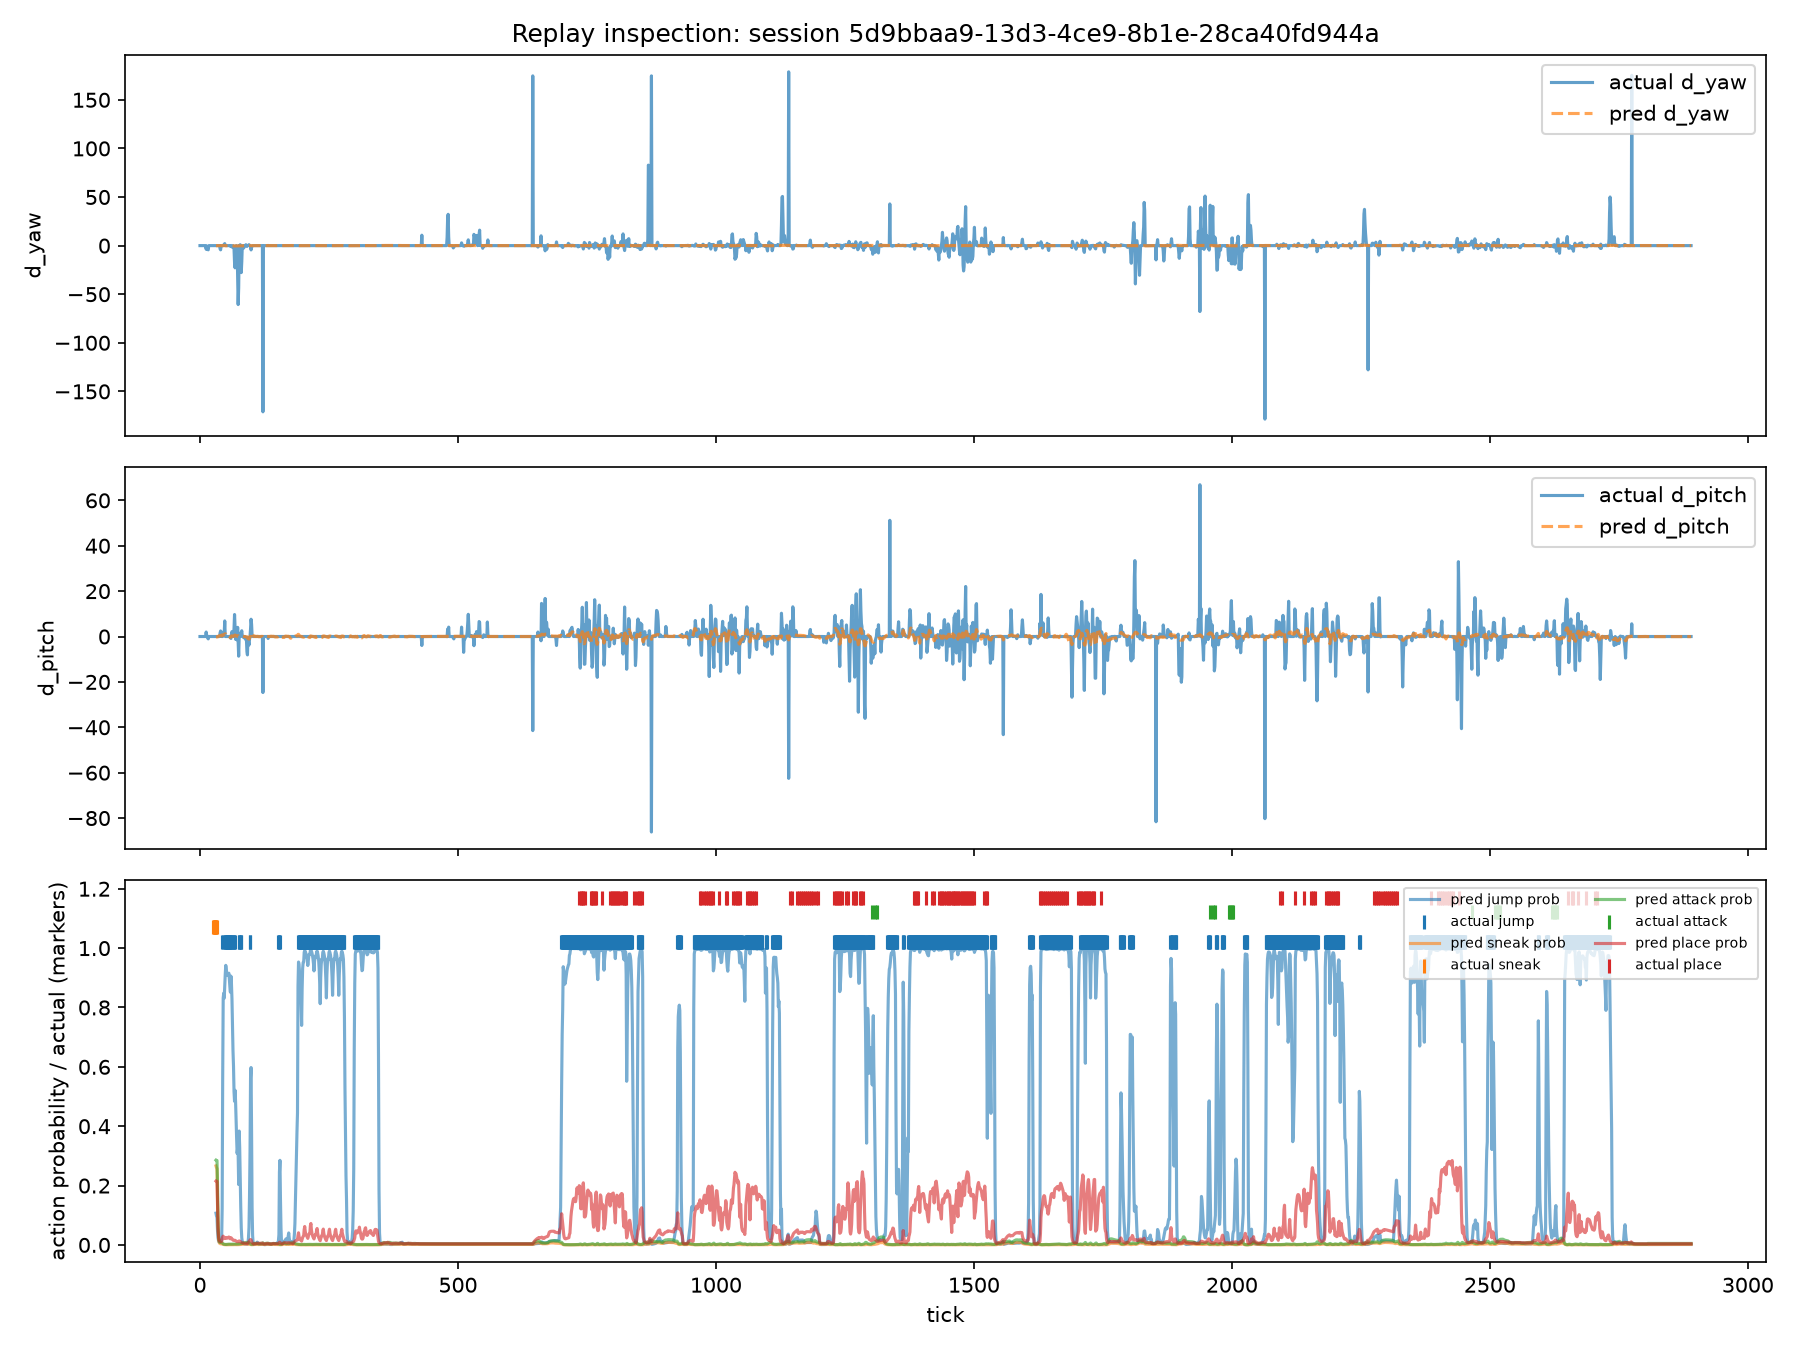

The file beside this chart, header and first rows:
tick, timestamp, actual_d_yaw, pred_d_yaw, actual_d_pitch, pred_d_pitch, actual_jump, actual_sneak, actual_attack, actual_place, pred_jump_prob, pred_sneak_prob, pred_attack_prob, pred_place_prob, actual_place_block_type, pred_place_block_type_top1
0, 2026-08-04T18:31:49.786Z, 0.0, nan, 0.0, nan, 0, 0, 0, 0, nan, nan, nan, nan, , 
1, 2026-08-04T18:31:49.800Z, 0.0, nan, 0.0, nan, 0, 0, 0, 0, nan, nan, nan, nan, , 
2, 2026-08-04T18:31:49.804Z, 0.0, nan, 0.0, nan, 0, 0, 0, 0, nan, nan, nan, nan, , 
3, 2026-08-04T18:31:49.809Z, 0.0, nan, 0.0, nan, 0, 0, 0, 0, nan, nan, nan, nan, , 
4, 2026-08-04T18:31:49.813Z, 0.0, nan, 0.0, nan, 0, 0, 0, 0, nan, nan, nan, nan, , 
5, 2026-08-04T18:31:49.880Z, 0.0, nan, 0.0, nan, 0, 0, 0, 0, nan, nan, nan, nan, , 
6, 2026-08-04T18:31:49.883Z, 0.0, nan, 0.0, nan, 0, 0, 0, 0, nan, nan, nan, nan, , 
7, 2026-08-04T18:31:49.886Z, 0.0, nan, 0.0, nan, 0, 0, 0, 0, nan, nan, nan, nan, , 
8, 2026-08-04T18:31:49.920Z, 0.0, nan, 0.0, nan, 0, 0, 0, 0, nan, nan, nan, nan, , 
9, 2026-08-04T18:31:49.989Z, 0.0, nan, 0.0, nan, 0, 0, 0, 0, nan, nan, nan, nan, , 
10, 2026-08-04T18:31:50.021Z, 0.0, nan, 0.0, nan, 0, 0, 0, 0, nan, nan, nan, nan, , 
11, 2026-08-04T18:31:50.083Z, -0.1884, nan, 0.0, nan, 0, 0, 0, 0, nan, nan, nan, nan, , 
12, 2026-08-04T18:31:50.156Z, -3.768, nan, 1.978, nan, 0, 0, 0, 0, nan, nan, nan, nan, , 
13, 2026-08-04T18:31:50.196Z, -0.471, nan, 0.1884, nan, 0, 0, 0, 0, nan, nan, nan, nan, , 
14, 2026-08-04T18:31:50.251Z, -3.391, nan, 0.2826, nan, 0, 0, 0, 0, nan, nan, nan, nan, , 
15, 2026-08-04T18:31:50.281Z, -3.579, nan, -0.6594, nan, 0, 0, 0, 0, nan, nan, nan, nan, , 
16, 2026-08-04T18:31:50.330Z, -4.333, nan, -1.036, nan, 0, 0, 0, 0, nan, nan, nan, nan, , 
17, 2026-08-04T18:31:50.402Z, 0.0, nan, 0.0, nan, 0, 0, 0, 0, nan, nan, nan, nan, , 
18, 2026-08-04T18:31:50.446Z, 0.0, nan, 0.0, nan, 0, 0, 0, 0, nan, nan, nan, nan, , 
19, 2026-08-04T18:31:50.492Z, 0.0, nan, 0.0, nan, 0, 0, 0, 0, nan, nan, nan, nan, , 
20, 2026-08-04T18:31:50.555Z, 0.0, nan, 0.0, nan, 0, 0, 0, 0, nan, nan, nan, nan, , 
21, 2026-08-04T18:31:50.623Z, 0.0, nan, 0.0, nan, 0, 0, 0, 0, nan, nan, nan, nan, , 
22, 2026-08-04T18:31:50.643Z, 0.0, nan, 0.0, nan, 0, 0, 0, 0, nan, nan, nan, nan, , 
23, 2026-08-04T18:31:50.702Z, 0.0, nan, 0.0, nan, 0, 0, 0, 0, nan, nan, nan, nan, , 
24, 2026-08-04T18:31:50.762Z, 0.0, nan, 0.0, nan, 0, 0, 0, 0, nan, nan, nan, nan, , 
25, 2026-08-04T18:31:50.809Z, 0.0, nan, 0.0, nan, 0, 0, 0, 0, nan, nan, nan, nan, , 
26, 2026-08-04T18:31:50.867Z, 0.0, nan, 0.0, nan, 0, 1, 0, 0, nan, nan, nan, nan, , 
27, 2026-08-04T18:31:50.909Z, 0.0, nan, 0.0, nan, 0, 1, 0, 0, nan, nan, nan, nan, , 
28, 2026-08-04T18:31:50.957Z, 0.0, nan, 0.0, nan, 0, 1, 0, 0, nan, nan, nan, nan, , 
29, 2026-08-04T18:31:51.007Z, 0.0, nan, 0.0, nan, 0, 1, 0, 0, nan, nan, nan, nan, , 
30, 2026-08-04T18:31:51.067Z, 0.0, nan, 0.0, nan, 0, 1, 0, 0, nan, nan, nan, nan, , 
31, 2026-08-04T18:31:51.113Z, 0.0, -0.1013, 0.0, -0.1789, 0, 1, 0, 0, 0.1071, 0.2663, 0.2857, 0.2151, , minecraft:stained_hardened_clay
32, 2026-08-04T18:31:51.171Z, 0.0, -0.1025, 0.0, -0.1706, 0, 1, 0, 0, 0.09757, 0.2603, 0.2842, 0.2137, , minecraft:stained_hardened_clay
33, 2026-08-04T18:31:51.222Z, 0.0, -0.09485, 0.0, -0.1633, 0, 1, 0, 0, 0.09245, 0.2571, 0.2843, 0.2139, , minecraft:stained_hardened_clay
34, 2026-08-04T18:31:51.278Z, 0.0, -0.03837, 0.0, -0.1615, 0, 0, 0, 0, 0.0485, 0.1693, 0.2013, 0.1303, , minecraft:stained_hardened_clay
35, 2026-08-04T18:31:51.329Z, 0.0, -0.01722, 0.0, -0.09524, 0, 0, 0, 0, 0.02454, 0.06263, 0.08469, 0.0576, , minecraft:stained_hardened_clay
36, 2026-08-04T18:31:51.382Z, 0.0, -0.05677, 0.0, 0.1603, 0, 0, 0, 0, 0.01354, 0.01975, 0.02978, 0.02701, , minecraft:stained_hardened_clay
37, 2026-08-04T18:31:51.428Z, 0.0, -0.05591, 0.0, 0.2604, 0, 0, 0, 0, 0.009914, 0.008983, 0.01544, 0.0164, , minecraft:stained_hardened_clay
38, 2026-08-04T18:31:51.484Z, 0.0, -0.03386, 0.0, 0.3692, 0, 0, 0, 0, 0.00985, 0.005734, 0.01084, 0.01355, , minecraft:stained_hardened_clay
39, 2026-08-04T18:31:51.530Z, -3.391, -0.01124, 1.601, 0.3761, 0, 0, 0, 0, 0.01101, 0.004445, 0.009036, 0.01224, , minecraft:stained_hardened_clay
40, 2026-08-04T18:31:51.581Z, -4.333, 0.004495, 2.449, 0.3377, 0, 0, 0, 0, 0.01246, 0.003864, 0.008204, 0.01148, , minecraft:stained_hardened_clay
41, 2026-08-04T18:31:51.629Z, -0.09419, 0.01214, 0.09419, 0.2698, 0, 0, 0, 0, 0.01432, 0.003755, 0.008001, 0.0114, , minecraft:stained_hardened_clay
42, 2026-08-04T18:31:51.682Z, 0.0, 0.009433, 0.0, 0.1987, 0, 0, 0, 0, 0.01628, 0.003661, 0.007844, 0.01124, , minecraft:stained_hardened_clay
43, 2026-08-04T18:31:51.735Z, 0.0, -0.02142, 0.0, 0.7197, 1, 0, 0, 0, 0.1225, 0.0036, 0.006602, 0.01974, , minecraft:stained_hardened_clay
44, 2026-08-04T18:31:51.788Z, 0.0, -0.03255, 0.0, 0.6521, 1, 0, 0, 0, 0.5575, 0.003359, 0.0058, 0.02684, , minecraft:stained_hardened_clay
45, 2026-08-04T18:31:51.837Z, 0.0, -0.02695, 0.471, 0.638, 0, 0, 0, 0, 0.8318, 0.001849, 0.003628, 0.0297, , minecraft:stained_hardened_clay
46, 2026-08-04T18:31:51.887Z, 0.6594, -0.02909, 2.072, 0.7505, 0, 0, 0, 0, 0.8483, 0.001247, 0.002765, 0.02585, , minecraft:stained_hardened_clay
47, 2026-08-04T18:31:51.939Z, 1.319, -0.0623, 1.507, 0.8575, 0, 0, 0, 0, 0.8312, 0.001008, 0.002365, 0.02161, , minecraft:stained_hardened_clay
48, 2026-08-04T18:31:51.997Z, 2.072, -0.09463, 6.876, 1.112, 1, 0, 0, 0, 0.872, 0.0008851, 0.002021, 0.02207, , minecraft:stained_hardened_clay
49, 2026-08-04T18:31:52.048Z, 0.0, -0.1163, 0.0, 1.19, 1, 0, 0, 0, 0.9129, 0.0007889, 0.001803, 0.02371, , minecraft:stained_hardened_clay
50, 2026-08-04T18:31:52.093Z, 0.0, -0.1255, 0.0, 1.082, 1, 0, 0, 0, 0.9419, 0.0006547, 0.001577, 0.02515, , minecraft:stained_hardened_clay
51, 2026-08-04T18:31:52.149Z, 0.0, -0.115, 0.0, 0.542, 1, 0, 0, 0, 0.9264, 0.0006193, 0.001812, 0.02298, , minecraft:stained_hardened_clay
52, 2026-08-04T18:31:52.200Z, 0.0, -0.1457, 0.0, 0.2295, 1, 0, 0, 0, 0.9136, 0.000668, 0.002062, 0.02248, , minecraft:stained_hardened_clay
53, 2026-08-04T18:31:52.253Z, 0.0, -0.1802, 0.0, 0.1597, 1, 0, 0, 0, 0.9088, 0.000743, 0.002261, 0.02317, , minecraft:stained_hardened_clay
54, 2026-08-04T18:31:52.300Z, 0.0, -0.2125, 0.0, 0.1893, 1, 0, 0, 0, 0.9087, 0.0008206, 0.002414, 0.02428, , minecraft:stained_hardened_clay
55, 2026-08-04T18:31:52.353Z, 0.0, -0.239, 0.0, 0.2278, 1, 0, 0, 0, 0.9114, 0.000889, 0.002533, 0.02549, , minecraft:stained_hardened_clay
56, 2026-08-04T18:31:52.403Z, 0.0, -0.2598, 0.0, 0.2448, 1, 0, 0, 0, 0.9155, 0.0009476, 0.002632, 0.02673, , minecraft:stained_hardened_clay
57, 2026-08-04T18:31:52.453Z, 0.0, -0.2799, 0.0, -0.08493, 1, 0, 0, 0, 0.8945, 0.0008551, 0.002533, 0.02338, , minecraft:stained_hardened_clay
58, 2026-08-04T18:31:52.505Z, 0.0, -0.2937, 0.0, -0.3184, 1, 0, 0, 0, 0.8686, 0.0008523, 0.002647, 0.02134, , minecraft:stained_hardened_clay
59, 2026-08-04T18:31:52.557Z, -0.6594, -0.3054, -0.5652, -0.4294, 1, 0, 0, 0, 0.8513, 0.0008779, 0.002768, 0.02061, , minecraft:stained_hardened_clay
... 2,831 more rows
